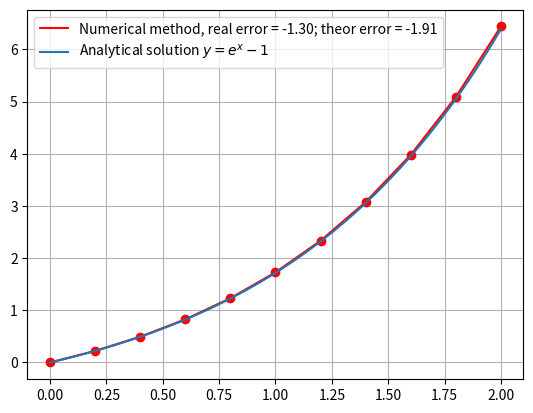

Here is the Python script that generated this plot:
import matplotlib.pylab as plt
import numpy as np

#
# Grid method for solving integral equations
#
#                       x
#                      /\
# The equation y = x + | y dx
#                     \/
#                      0
#
# Grid method:
#
# yi - d*sum((yj+1)/2+yj/2,j=0, j=i-1) = xi

N = 10
lim = [0, 2]

def solve(lim, N):
    d = (lim[1] - lim[0])/N

    xa=np.linspace(lim[0], lim[1], N+1)
    A = np.zeros((N+1,N+1))
    B = np.zeros(N+1)

    for ii in range(N+1):
        B[ii] = xa[ii]

        A[ii, 0:ii] = -d
        A[ii, 0] = - d/2
        A[ii, ii] = 1 - d/2

    ya = np.linalg.solve(A, B)

    return [xa, ya]

xa, ya = solve(lim, N)
xa1, ya1 = solve(lim, N*2)
xa2, ya2 = solve(lim, N*4)

dy1 = np.max(np.abs(ya - ya1[::2]))
dy2 = np.max(np.abs(ya1 - ya2[::2]))
q=dy1/dy2
theor_err = np.log(dy1/(q-1))/np.log(10)

real_err=np.log(np.max(np.abs(ya-np.exp(xa)+1)))/np.log(10)

plt.plot(xa, ya, 'r', label="Numerical method, real error = %.2f; theor error = %.2f" % (real_err, theor_err))
plt.plot(xa, ya, 'ro')

x = np.linspace(0, 2, 100)
plt.plot(x, np.exp(x)-1, label=r'Analytical solution $y = e^x - 1$')

plt.grid()
plt.legend()
plt.show()
